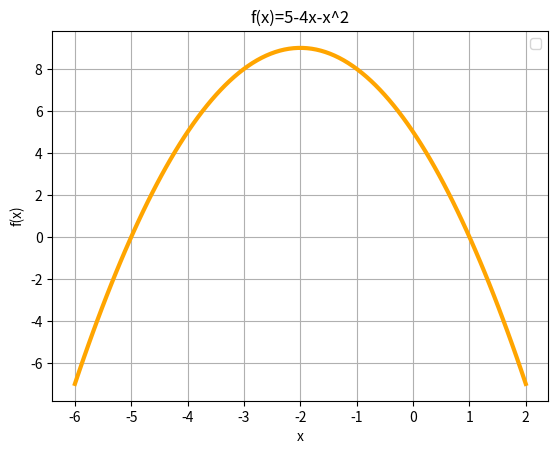

Generate this figure with matplotlib:
import matplotlib.pyplot as plt
import numpy as np
x=np.linspace(-6,2,100)
y=5-(4*x)-x**2
plt.plot(x,y,linewidth=3,color='orange')
plt.legend()
plt.title('f(x)=5-4x-x^2')
plt.xlabel('x')
plt.ylabel('f(x)')
plt.grid(True)
plt.savefig('graf1a.png')
plt.show()
